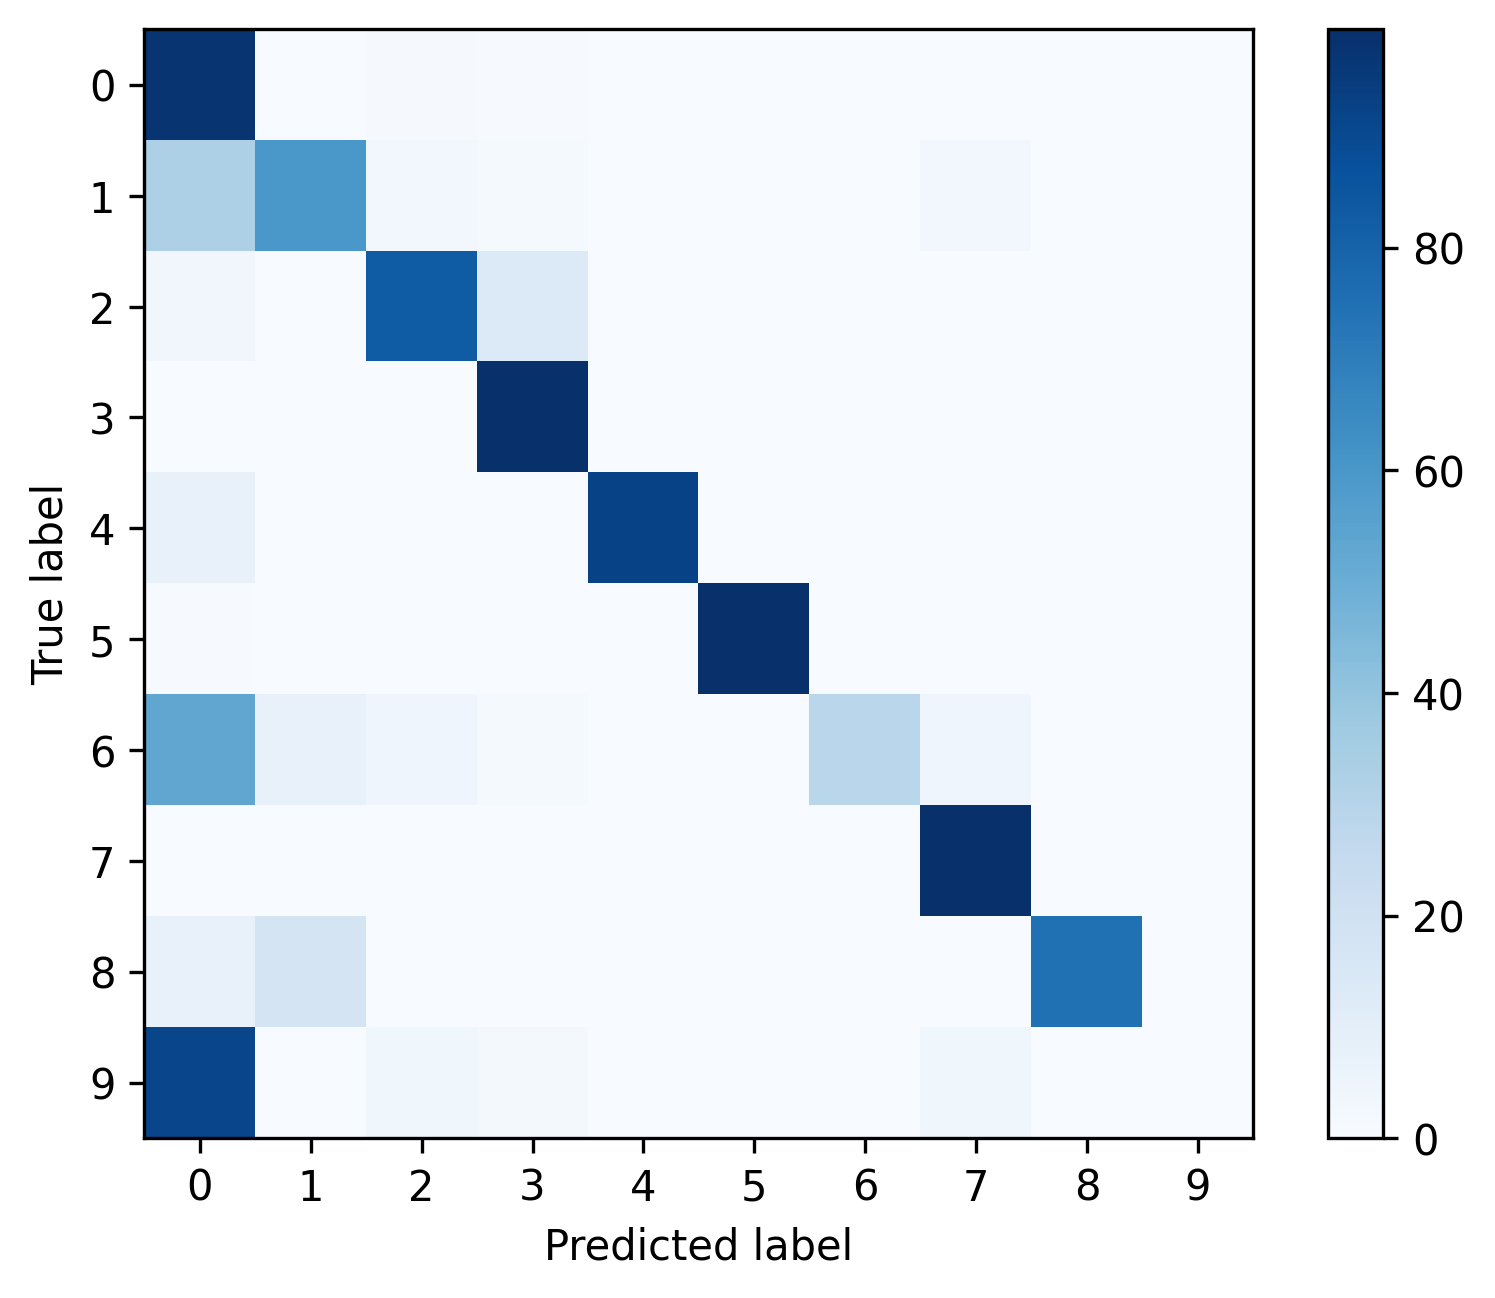

Source data for this figure (header and first rows):
, 0, 1, 2, 3, 4, 5, 6, 7, 8, 9
0, 0.98, 0.001199, 0.007973, 0.004445, 0.001058, 0.001341, 0.0009878, 0.003034, 0.0, 0.0
1, 0.3247, 0.5976, 0.03109, 0.01209, 0.0, 0.0, 0.0, 0.03109, 0.003454, 0.0
2, 0.035, 0.001416, 0.8274, 0.1362, 0.0, 0.0, 0.0, 0.0, 0.0, 0.0
3, 0.0005258, 0.0, 0.0001052, 0.996, 0.0, 0.0, 0.0, 0.003365, 0.0, 0.0
4, 0.075, 0.0, 0.0, 0.0, 0.925, 0.0, 0.0, 0.0, 0.0, 0.0
5, 0.004149, 0.0, 0.0, 0.0, 0.0, 0.9959, 0.0, 0.0, 0.0, 0.0
6, 0.5303, 0.07576, 0.04545, 0.01515, 0.0, 0.0, 0.2879, 0.04545, 0.0, 0.0
7, 0.00355, 0.0, 0.0, 0.0003945, 0.0, 0.0, 0.0, 0.9961, 0.0, 0.0
8, 0.07143, 0.1786, 0.0, 0.0, 0.0, 0.0, 0.0, 0.0, 0.75, 0.0
9, 0.9123, 0.0, 0.03509, 0.01754, 0.0, 0.0, 0.0, 0.03509, 0.0, 0.0
